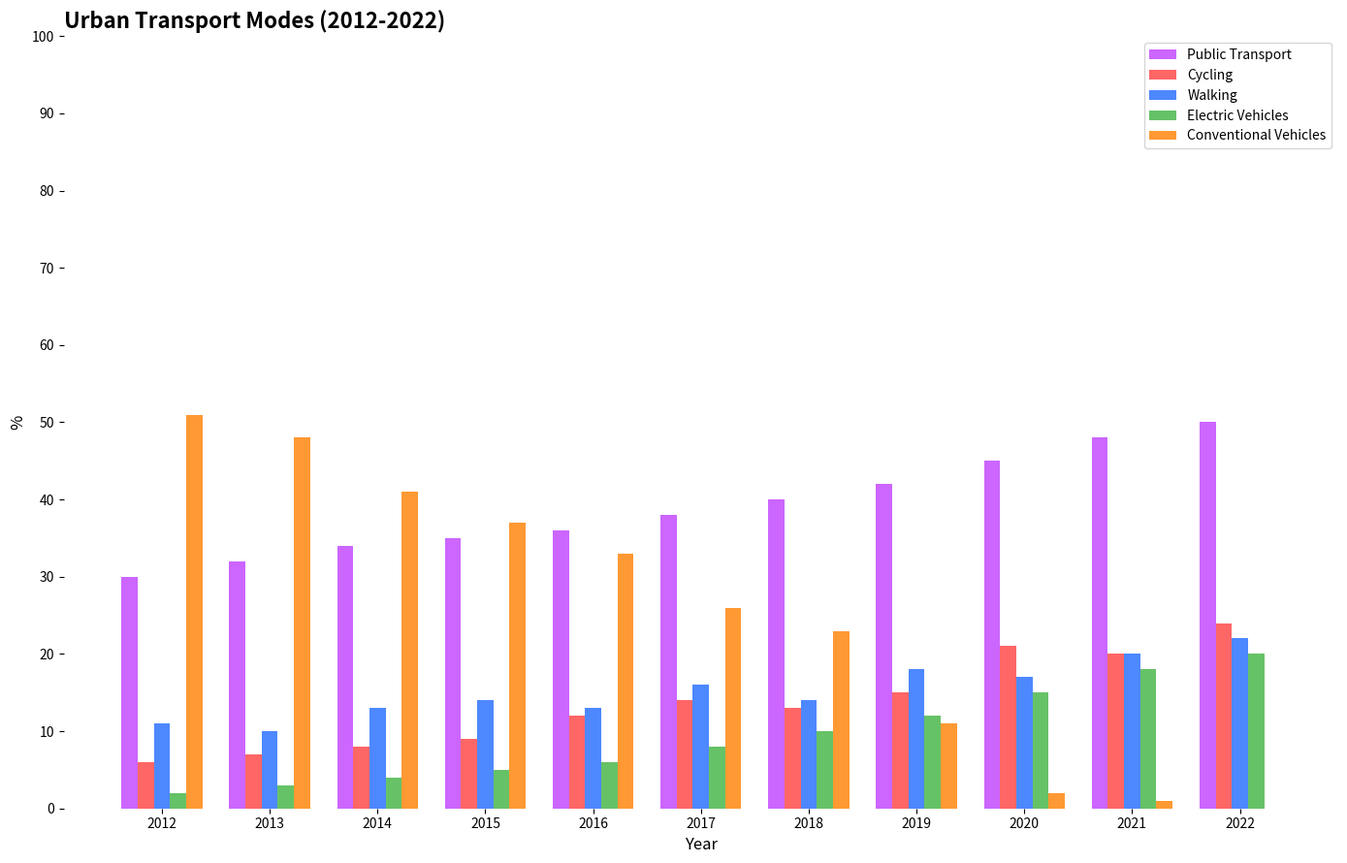

Python code for this plot:
import matplotlib.pyplot as plt
import numpy as np

years = np.arange(2012, 2023)
public_transport = np.array([30, 32, 34, 35, 36, 38, 40, 42, 45, 48, 50])
cycling = np.array([6, 7, 8, 9, 12, 14, 13, 15, 21, 20, 24])
walking = np.array([11, 10, 13, 14, 13, 16, 14, 18, 17, 20, 22])
electric_vehicles = np.array([2, 3, 4, 5, 6, 8, 10, 12, 15, 18, 20])
conventional_vehicles = np.array([51, 48, 41, 37, 33, 26, 23, 11, 2, 1, 0])

fig, ax = plt.subplots(figsize=(14, 9))
bar_width = 0.15  # Width for each bar

# Assigning colors to each category and plotting them with an offset to create a grouped bar chart
ax.bar(years - 2*bar_width, public_transport, width=bar_width, color='#cc66ff', label='Public Transport')
ax.bar(years - bar_width, cycling, width=bar_width, color='#ff6666', label='Cycling')
ax.bar(years, walking, width=bar_width, color='#4d88ff', label='Walking')
ax.bar(years + bar_width, electric_vehicles, width=bar_width, color='#66c266', label='Electric Vehicles')
ax.bar(years + 2*bar_width, conventional_vehicles, width=bar_width, color='#ff9933', label='Conventional Vehicles')

ax.set_title("Urban Transport Modes (2012-2022)", fontsize=16, fontweight='bold', loc='left')
ax.set_xlabel("Year", fontsize=12)
ax.set_ylabel("%", fontsize=12)
ax.set_xticks(years)
ax.set_yticks(range(0, 101, 10))
ax.set_ylim(0, 100)

ax.legend()

for spine in ax.spines.values():
    spine.set_visible(False)

plt.tight_layout()
plt.show()
